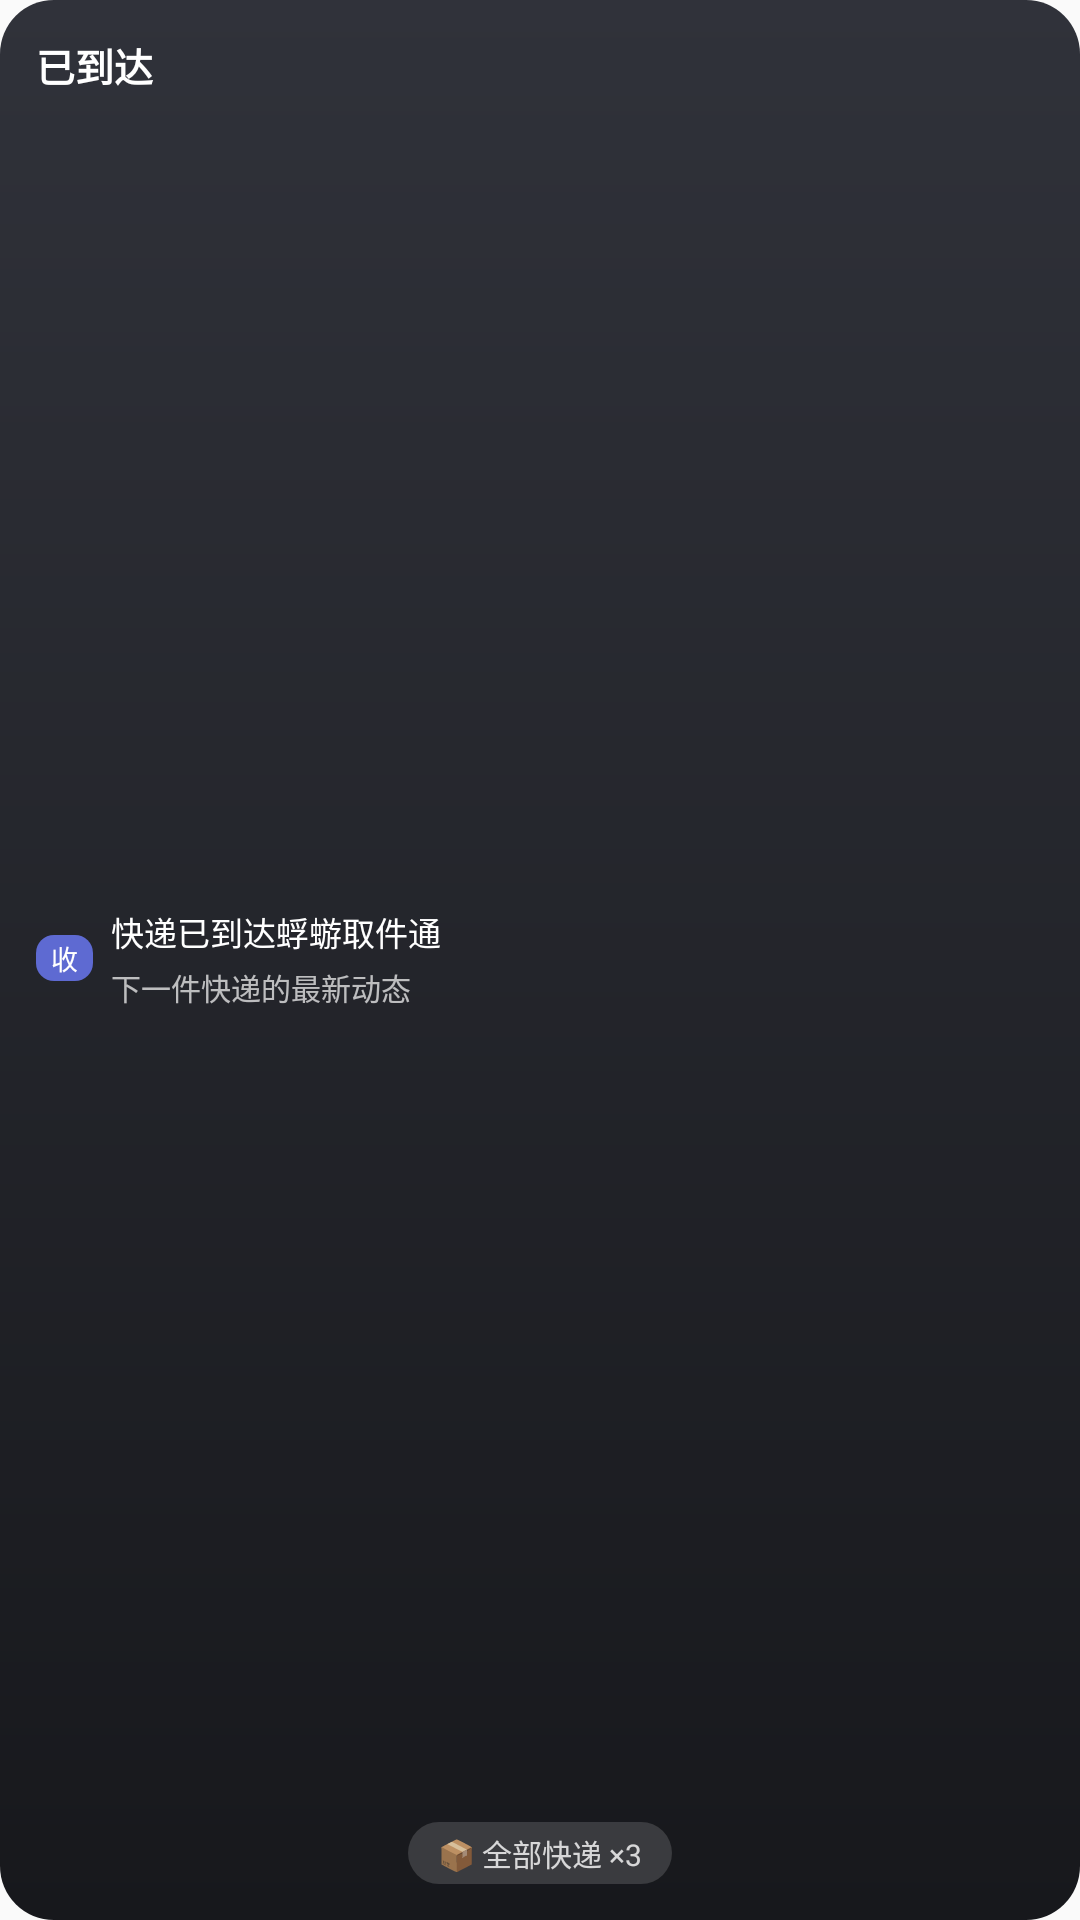

Here is an Android app screen rendered from its layout file. Give the layout XML and the strings, colors and styles it references.
<!-- AndroidManifest.xml: application theme AppTheme -->
<!-- res/layout/widget_transit_4x2.xml -->
<?xml version="1.0" encoding="utf-8"?>

<FrameLayout xmlns:android="http://schemas.android.com/apk/res/android"
    android:id="@+id/widget_root"
    android:layout_width="match_parent"
    android:layout_height="match_parent">

    <ImageView
        android:id="@+id/w_bg"
        android:layout_width="match_parent"
        android:layout_height="match_parent"
        android:scaleType="centerCrop"
        android:src="@drawable/wmat_card"
        android:contentDescription="@null" />

    <LinearLayout
        android:layout_width="match_parent"
        android:layout_height="match_parent"
        android:orientation="vertical"
        android:padding="12dp">

        <LinearLayout
            android:layout_width="match_parent"
            android:layout_height="wrap_content"
            android:orientation="horizontal">

            <TextView
                android:id="@+id/w_status"
                android:layout_width="match_parent"
                android:layout_height="wrap_content"
                android:text="已到达"
                android:textColor="#FFFFFFFF"
                android:textStyle="bold"
                android:textSize="13sp"
                android:maxLines="1"
                android:ellipsize="end" />

        </LinearLayout>

        <LinearLayout
            android:layout_width="match_parent"
            android:layout_height="0dp"
            android:layout_weight="1"
            android:orientation="horizontal"
            android:gravity="center_vertical">

            <TextView
                android:id="@+id/w_tag"
                android:layout_width="wrap_content"
                android:layout_height="wrap_content"
                android:background="@drawable/wtag_blue"
                android:paddingLeft="5dp"
                android:paddingRight="5dp"
                android:paddingTop="1dp"
                android:paddingBottom="1dp"
                android:text="收"
                android:textColor="#FFFFFFFF"
                android:textSize="9sp" />

            <LinearLayout
                android:layout_width="0dp"
                android:layout_height="wrap_content"
                android:layout_weight="1"
                android:layout_marginLeft="6dp"
                android:orientation="vertical">

                <TextView
                    android:id="@+id/w_trace"
                    android:layout_width="match_parent"
                    android:layout_height="wrap_content"
                    android:text="快递已到达蜉蝣取件通"
                    android:textColor="#FFFFFFFF"
                    android:textSize="11sp"
                    android:maxLines="2"
                    android:ellipsize="end" />

                <TextView
                    android:id="@+id/w_trace2"
                    android:layout_width="match_parent"
                    android:layout_height="wrap_content"
                    android:layout_marginTop="3dp"
                    android:text="下一件快递的最新动态"
                    android:textColor="#B3FFFFFF"
                    android:textSize="10sp"
                    android:maxLines="2"
                    android:ellipsize="end" />
            </LinearLayout>
        </LinearLayout>

        <TextView
            android:id="@+id/w_pill"
            android:layout_width="wrap_content"
            android:layout_height="wrap_content"
            android:layout_gravity="center_horizontal"
            android:background="@drawable/wpill"
            android:paddingLeft="10dp"
            android:paddingRight="10dp"
            android:paddingTop="3dp"
            android:paddingBottom="3dp"
            android:text="📦 全部快递 ×3"
            android:textColor="#CCFFFFFF"
            android:textSize="10sp"
            android:maxLines="1" />
    </LinearLayout>
</FrameLayout>
<!-- resources referenced by this layout -->
<resources>
  <!-- drawable wmat_card (drawable) -->
  <?xml version="1.0" encoding="utf-8"?>
  <shape xmlns:android="http://schemas.android.com/apk/res/android">
      <gradient
          android:angle="270"
          android:startColor="#FF30323A"
          android:endColor="#FF17181C" />
      <corners android:radius="18dp" />
  </shape>
  <!-- drawable wpill (drawable) -->
  <?xml version="1.0" encoding="utf-8"?>
  <shape xmlns:android="http://schemas.android.com/apk/res/android">
      <solid android:color="#26FFFFFF" />
      <corners android:radius="14dp" />
  </shape>
  <!-- drawable wtag_blue (drawable) -->
  <?xml version="1.0" encoding="utf-8"?>
  <shape xmlns:android="http://schemas.android.com/apk/res/android">
      <solid android:color="#FF5E6AD2" />
      <corners android:radius="6dp" />
  </shape>
  <style name="AppTheme" parent="android:Theme.Material.Light.NoActionBar">
          <item name="android:statusBarColor">#FF3CA1DD</item>
          <item name="android:navigationBarColor">#FFFFFFFF</item>
          <item name="android:windowLightStatusBar">false</item>
          <item name="android:colorPrimary">#FF3CA1DD</item>
          <item name="android:colorAccent">#FF3CA1DD</item>
      </style>
</resources>
